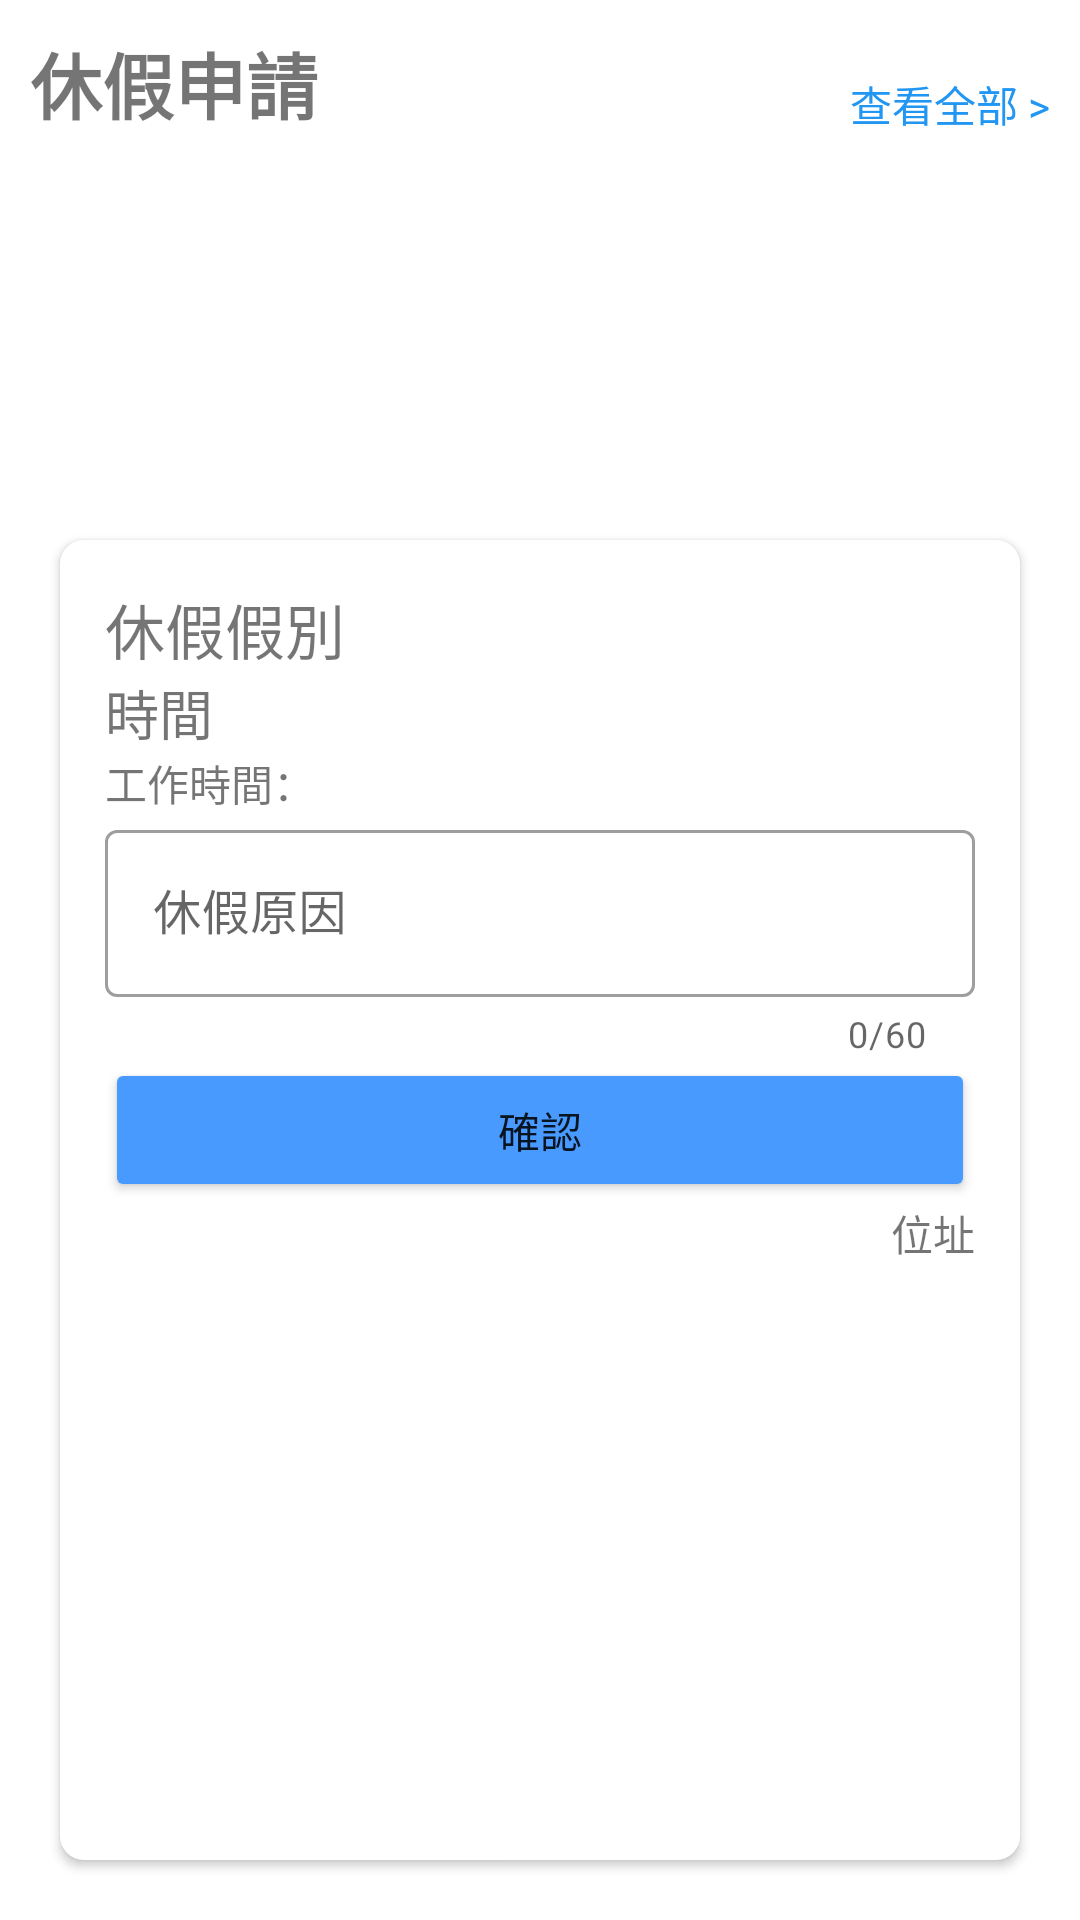

Reconstruct the res/layout file that produces this screen, plus the resources it refers to.
<!-- AndroidManifest.xml: application theme Theme.SupportCenter_01 -->
<!-- res/layout/activity_option.xml -->
<?xml version="1.0" encoding="utf-8"?>
<androidx.constraintlayout.widget.ConstraintLayout xmlns:android="http://schemas.android.com/apk/res/android"
    xmlns:app="http://schemas.android.com/apk/res-auto"
    xmlns:tools="http://schemas.android.com/tools"
    android:layout_width="match_parent"
    android:layout_height="match_parent"
    tools:context=".OptionActivity">

    <TextView
        android:id="@+id/textView"
        android:layout_width="wrap_content"
        android:layout_height="wrap_content"
        android:layout_margin="10dp"
        android:text="休假申請"
        android:textSize="24sp"
        android:textStyle="bold"
        app:layout_constraintStart_toStartOf="parent"
        app:layout_constraintTop_toTopOf="parent" />

    <TextView
        android:id="@+id/option_all"
        android:layout_width="wrap_content"
        android:layout_height="wrap_content"
        android:layout_marginEnd="10dp"
        android:text="查看全部 >"
        android:textColor="#2196F3"
        app:layout_constraintBottom_toBottomOf="@+id/textView"
        app:layout_constraintEnd_toEndOf="parent" />

    <androidx.recyclerview.widget.RecyclerView
        android:id="@+id/option_rv"
        android:layout_width="match_parent"
        android:layout_height="105dp"
        android:layout_margin="10dp"
        tools:listitem="@layout/option_item"
        app:layout_constraintEnd_toEndOf="parent"
        app:layout_constraintStart_toStartOf="parent"
        app:layout_constraintTop_toBottomOf="@+id/textView" />

    <LinearLayout
        android:id="@+id/linearLayout2"
        android:layout_width="match_parent"
        android:layout_height="0dp"
        android:layout_margin="20dp"
        android:background="@drawable/lobby_itembk"
        android:elevation="@dimen/cardview_default_elevation"
        android:orientation="vertical"
        android:padding="15dp"
        app:layout_constraintBottom_toBottomOf="parent"
        app:layout_constraintStart_toStartOf="parent"
        app:layout_constraintTop_toBottomOf="@+id/option_rv">

        <TextView
            android:id="@+id/lobby_date"
            android:layout_width="wrap_content"
            android:layout_height="wrap_content"
            android:layout_gravity="start"
            android:text="休假假別"
            android:textSize="20sp" />

        <TextView
            android:id="@+id/lobby_time"
            android:layout_width="wrap_content"
            android:layout_height="wrap_content"
            android:layout_gravity="start"
            android:text="時間"
            android:textSize="18sp" />


        <TextView
            android:layout_width="match_parent"
            android:layout_height="wrap_content"
            android:text="工作時間：" />

        <com.google.android.material.textfield.TextInputLayout
            android:id="@+id/reason_layout"
            style="@style/Widget.MaterialComponents.TextInputLayout.OutlinedBox"
            android:layout_width="match_parent"
            android:layout_height="wrap_content"
            android:layout_below="@id/account_layout"
            android:hint="休假原因"
            app:counterEnabled="true"
            app:counterMaxLength="60"
            app:errorEnabled="true">

            <com.google.android.material.textfield.TextInputEditText

                android:id="@+id/et_reason"
                android:layout_width="match_parent"
                android:layout_height="wrap_content"
                android:ems="10"
                android:maxLines="6" />
        </com.google.android.material.textfield.TextInputLayout>

        <Button
            android:id="@+id/lobby_clockInOut"
            android:layout_width="match_parent"
            android:layout_height="wrap_content"
            android:backgroundTint="#489AFF"
            android:text="確認"
            android:textAllCaps="false" />

        <TextView
            android:id="@+id/lobby_tv_location"
            android:layout_width="match_parent"
            android:layout_height="wrap_content"
            android:gravity="end"
            android:text="位址" />
    </LinearLayout>
</androidx.constraintlayout.widget.ConstraintLayout>
<!-- res/layout/option_item.xml (included above) -->
<?xml version="1.0" encoding="utf-8"?>
<LinearLayout xmlns:android="http://schemas.android.com/apk/res/android"
    android:layout_width="wrap_content"
    android:layout_height="wrap_content"
    android:orientation="vertical">

    <Button
        android:id="@+id/option_bt"
        android:layout_width="150dp"
        android:layout_height="100dp"
        android:layout_gravity="center"
        android:layout_margin="5dp"
        android:backgroundTint="#eee"
        android:drawableTop="@drawable/baseline_work_outline_24"
        android:drawableTint="@color/green_500"
        android:includeFontPadding="false"
        android:text="休假"
        android:textColor="@color/green_500"
        android:textSize="18sp" />

</LinearLayout>
<!-- resources referenced by this layout -->
<resources>
  <color name="green_500">#00655C</color>
  <!-- drawable lobby_itembk (drawable) -->
  <?xml version="1.0" encoding="utf-8"?>
  <layer-list xmlns:android="http://schemas.android.com/apk/res/android">
      
      <item>
          <shape android:shape="rectangle">
              <padding
                  android:bottom="2dp"
                  android:left="2dp"
                  android:right="2dp"
                  android:top="2dp" />
              <gradient android:type="radial"
                  android:startColor="#000"
                  android:endColor="#fff"
                  />
  
  
  
              <corners android:radius="8dp" />
          </shape>
      </item>
  
      
      <item>
          <shape
              android:shape="rectangle"
              android:useLevel="false">
              
              <solid android:color="#ffffff" />
              <corners android:radius="10dp" />
              <padding
                  android:bottom="10dp"
                  android:left="10dp"
                  android:right="10dp"
                  android:top="10dp" />
          </shape>
      </item>
  </layer-list>
  <style name="Theme.SupportCenter_01" parent="Theme.MaterialComponents.DayNight.DarkActionBar">
          
          <item name="colorPrimary">@color/green_500</item>
          <item name="colorPrimaryVariant">@color/green_700</item>
          <item name="colorOnPrimary">@color/white</item>
          
          <item name="colorSecondary">@color/green_500</item>
          <item name="colorSecondaryVariant">@color/green_700</item>
          <item name="colorOnSecondary">@color/black</item>
          
          <item name="android:statusBarColor">?attr/colorPrimaryVariant</item>
          
      </style>
  <color name="green_700">#004740</color>
  <color name="white">#FFFFFFFF</color>
  <color name="black">#FF000000</color>
</resources>
